Dataset: data (GitHub, fabricioifc/PinusClassification). Classes: not pinus, pinus.

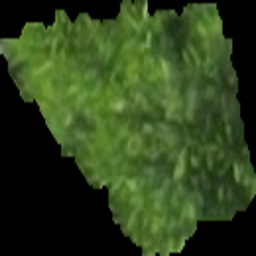
Label: pinus

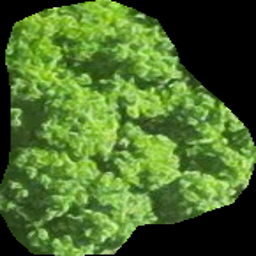
Label: not pinus

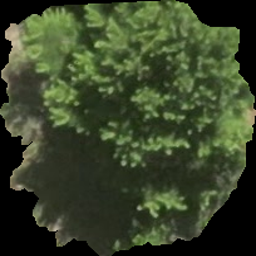
Label: pinus

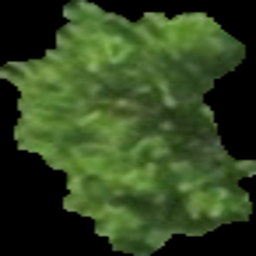
Label: pinus

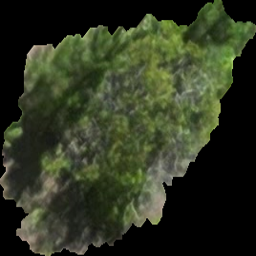
Label: pinus

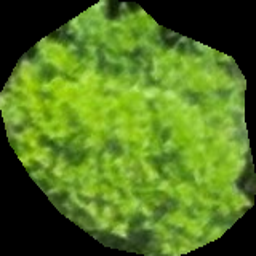
Label: not pinus
